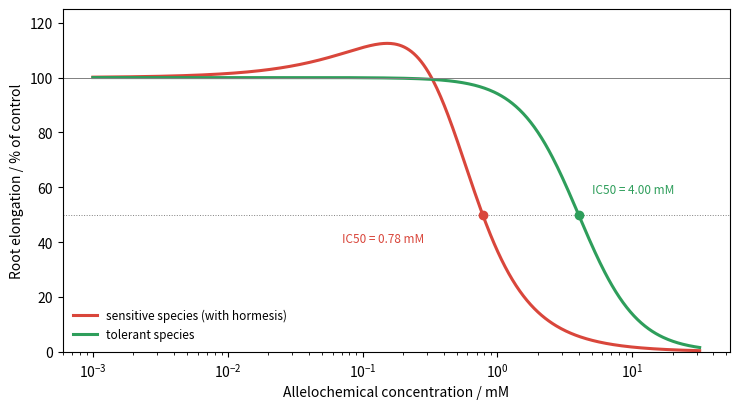

Reproduce this figure in Python.
# Dose-response of root elongation to an allelochemical: a sensitive species with hormesis (stimulation at low
# doses; Brain-Cousens model y = (d + phi x) / (1 + (x/e)^b), d = 100 %, phi = 150 % per mM, e = 0.45 mM, b = 2.2)
# and a tolerant species (log-logistic y = d / (1 + (x/e)^b), e = 4 mM, b = 2). The dotted line marks 50 % of the
# control; its intersections give the IC50 values. Parameters are illustrative.
import matplotlib.pyplot as plt
import numpy as np
from scipy.optimize import brentq

x = np.logspace(-3, 1.5, 500)  # mM


def sens(x):
    return (100 + 150 * x) / (1 + (x / 0.45) ** 2.2)


def tol(x):
    return 100 / (1 + (x / 4.0) ** 2.0)


fig, ax = plt.subplots(figsize=(7.5, 4.2))
ax.plot(x, sens(x), color="#d9463b", lw=2.2, label="sensitive species (with hormesis)")
ax.plot(x, tol(x), color="#2e9e5b", lw=2.2, label="tolerant species")
ax.axhline(100, color="0.5", lw=0.7)
ax.axhline(50, color="0.5", lw=0.7, ls=":")
for fn, col, k, yy in [(sens, "#d9463b", 0.09, 40), (tol, "#2e9e5b", 1.25, 58)]:
    ic = brentq(lambda z: fn(z) - 50, 0.05, 30)
    ax.plot([ic], [50], "o", color=col, ms=6)
    ax.annotate(f"IC50 = {ic:.2f} mM", (ic, 50), xytext=(ic * k, yy), fontsize=8.5, color=col)
ax.set_xscale("log")
ax.set_xlabel("Allelochemical concentration / mM")
ax.set_ylabel("Root elongation / % of control")
ax.set_ylim(0, 125)
ax.legend(frameon=False, fontsize=8.5, loc="lower left")
fig.tight_layout()
